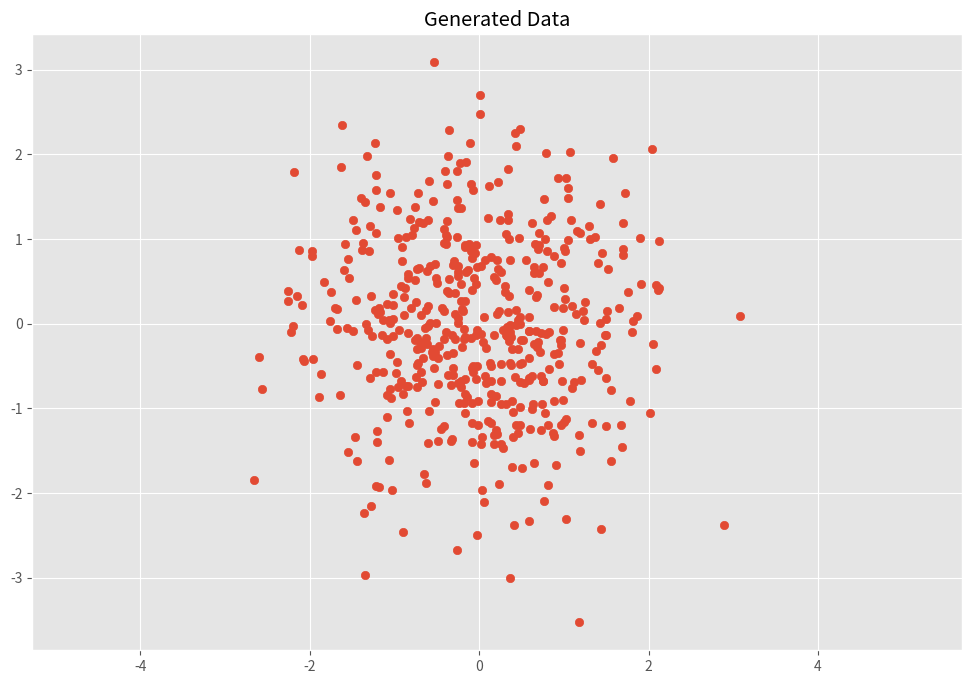

The script that saved this image:
import numpy as np
import matplotlib.pyplot as plt


plt.style.use('ggplot')
plt.rcParams['figure.figsize'] = (12, 8)

# Normal distributed x and y vector with mean 0 and standard deviation 1
x = np.random.normal(0, 1, 500)
y = np.random.normal(0, 1, 500)
X = np.vstack((x, y)).T

plt.scatter(X[:, 0], X[:, 1])
plt.title('Generated Data')
plt.axis('equal');
plt.show()
